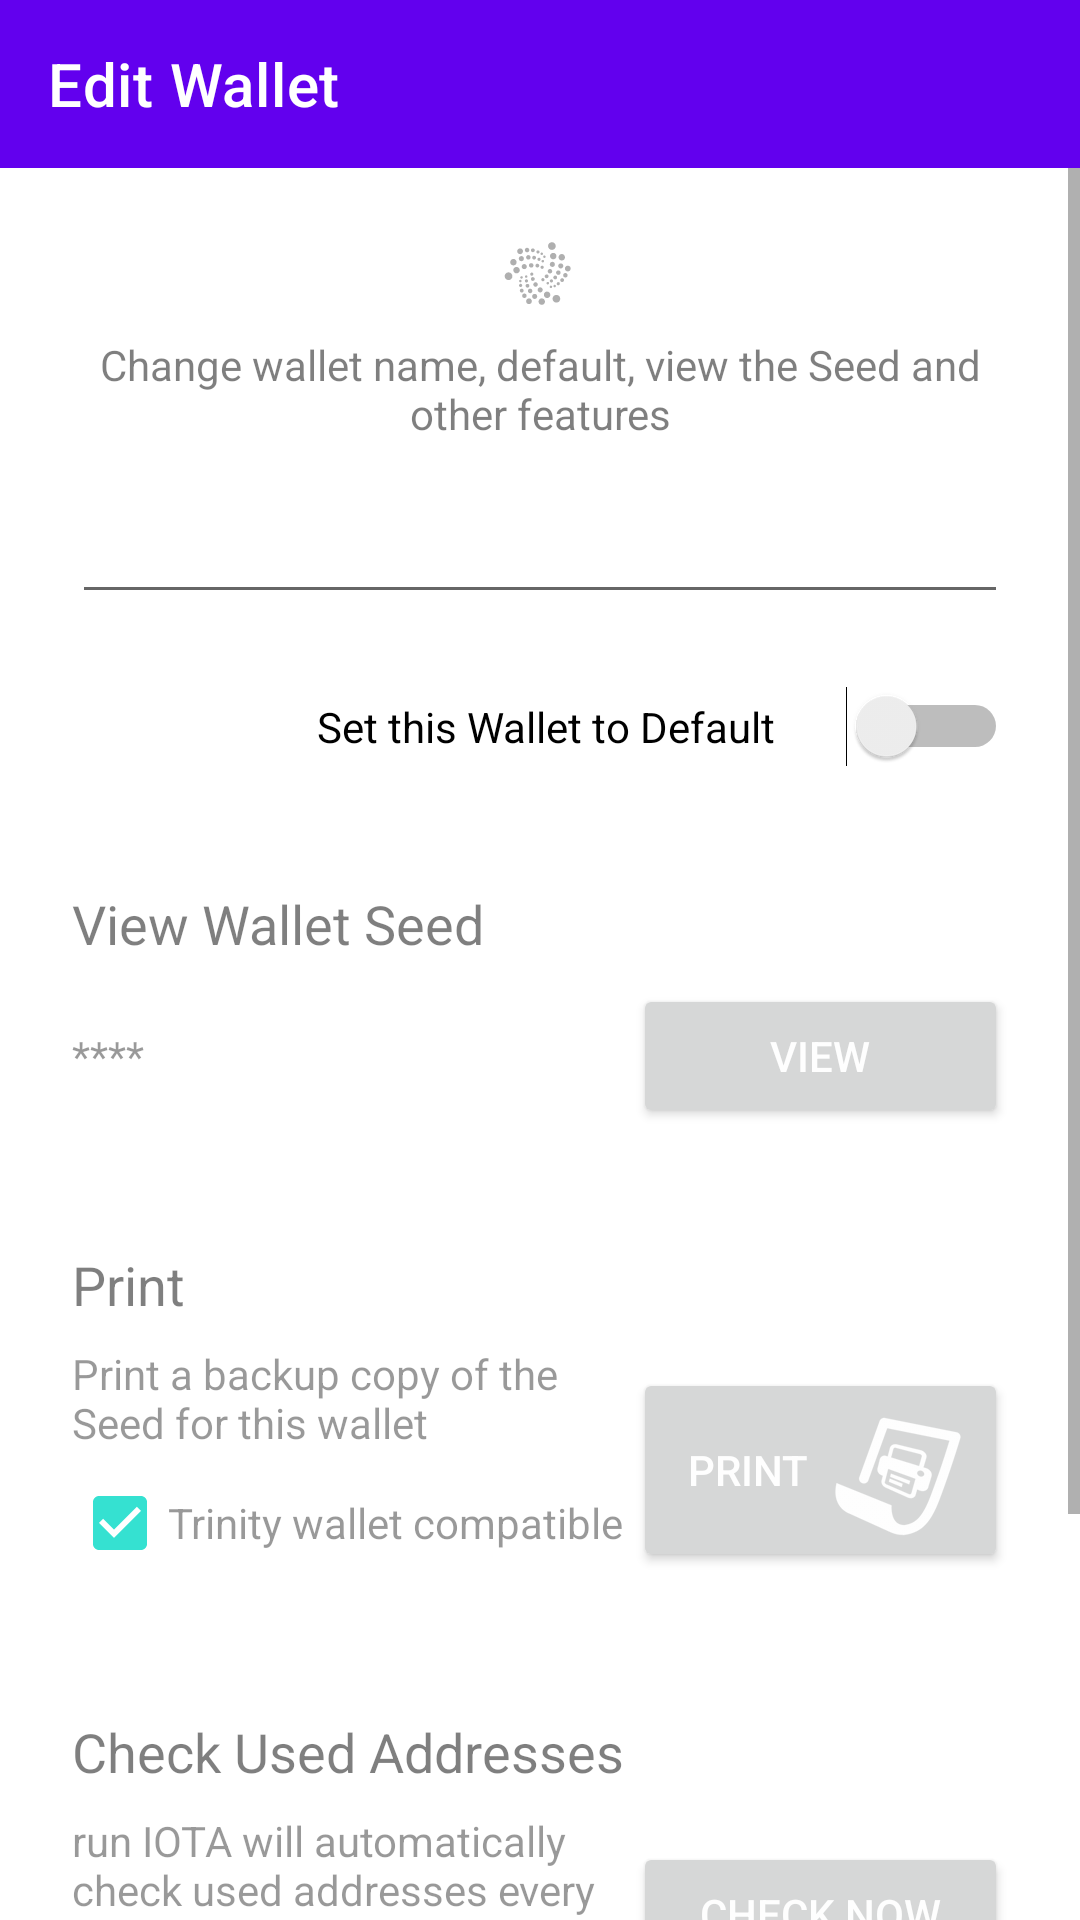

Produce the Android XML layout that renders to this screen, including the resource entries it uses.
<!-- AndroidManifest.xml: fallback theme Theme.MaterialComponents.DayNight.NoActionBar -->
<!-- res/layout/fragment_choose_edit.xml -->
<?xml version="1.0" encoding="utf-8"?>
<LinearLayout xmlns:android="http://schemas.android.com/apk/res/android"
    xmlns:app="http://schemas.android.com/apk/res-auto"
    android:layout_width="match_parent"
    android:layout_height="match_parent"
    android:orientation="vertical"
    >
    <android.support.design.widget.AppBarLayout
        android:layout_width="match_parent"
        android:id="@+id/address_toolbar_layout"
        android:layout_height="?attr/actionBarSize"
        android:theme="@style/AppTheme.AppBarOverlay"
        >
        <android.support.v7.widget.Toolbar
            android:id="@+id/address_toolbar"
            android:layout_width="match_parent"
            android:layout_height="?attr/actionBarSize"
            android:background="?attr/colorPrimary"
            app:popupTheme="@style/AppTheme.PopupOverlay"
            app:title="@string/title_edit_wallet" />
    </android.support.design.widget.AppBarLayout>
    <ScrollView
        android:layout_width="match_parent"
        android:layout_height="wrap_content"
        android:layout_weight="1">
        <LinearLayout
            android:id="@+id/address_security_change"
            android:layout_width="match_parent"
            android:layout_height="wrap_content"
            android:orientation="vertical"
            android:gravity="center_vertical|center_horizontal"
            android:padding="@dimen/baseline"
            >
            <TextView
                android:drawableTop="@drawable/logo_primary"
                android:drawableTint="@color/blackAlpha50"
                android:drawablePadding="@dimen/baseline_card"
                android:text="@string/title_edit_summary"
                android:gravity="center"
                android:paddingBottom="@dimen/baseline_card"
                android:textAppearance="@style/Base.TextAppearance.AppCompat.Small"
                android:textColor="@color/blackAlpha50"

                android:layout_width="match_parent"
                android:layout_height="wrap_content" />
            <EditText
                android:id="@+id/edit_wallet_name"
                android:layout_width="match_parent"
                android:layout_height="wrap_content"
                android:layout_gravity="center_horizontal"
                android:gravity="center"
                android:scaleType="fitCenter"
                android:textStyle="bold"
                android:textAppearance="@style/Base.TextAppearance.AppCompat.Headline"
                android:textColor="@color/blackAlpha50" />
            <Switch
                android:id="@+id/edit_wallet_default"
                android:text="@string/title_edit_default"
                android:layout_width="match_parent"
                android:layout_height="wrap_content"
                android:gravity="center_vertical|end"
                android:switchPadding="@dimen/baseline"
                android:layout_marginTop="@dimen/baseline"
                android:scaleType="fitCenter"
                android:textAppearance="@style/Base.TextAppearance.AppCompat.Small"
                />
            <TextView
                android:layout_width="match_parent"
                android:layout_height="wrap_content"
                android:layout_gravity="start"
                android:paddingTop="40dp"
                android:text="@string/seed_view"
                android:textAppearance="@style/Base.TextAppearance.AppCompat.Medium"
                android:textColor="@color/blackAlpha50" />
            <LinearLayout
                android:layout_width="match_parent"
                android:layout_height="wrap_content"
                android:orientation="horizontal"
                android:paddingTop="@dimen/baseline_card">
                <TextView
                    android:id="@+id/edit_wallet_seed"
                    android:text="****"
                    android:layout_width="0dp"
                    android:layout_weight="3"
                    android:layout_height="wrap_content"
                    android:gravity="start|center_vertical"

                    android:alpha="0.8"
                    android:textAppearance="@style/Base.TextAppearance.AppCompat.Small"
                    android:textColor="@color/blackAlpha50" />
                <Button
                    android:id="@+id/edit_wallet_view"
                    android:layout_width="0dp"
                    android:layout_weight="2"
                    android:textColor="@color/white"
                    android:layout_height="wrap_content"
                    android:gravity="center"
                    android:text="@string/view"
                    />
            </LinearLayout>
            <TextView
                android:layout_width="match_parent"
                android:layout_height="wrap_content"
                android:layout_gravity="start"
                android:paddingTop="40dp"
                android:text="@string/print"
                android:textAppearance="@style/Base.TextAppearance.AppCompat.Medium"
                android:textColor="@color/blackAlpha50" />
            <LinearLayout
                android:layout_width="match_parent"
                android:layout_height="wrap_content"
                android:orientation="horizontal"
                android:gravity="center_vertical"
                android:paddingTop="@dimen/baseline_card">
                <LinearLayout
                    android:layout_width="0dp"
                    android:layout_weight="3"
                    android:layout_height="wrap_content"
                    android:orientation="vertical">
                    <TextView
                        android:text="@string/print_text"
                        android:layout_width="match_parent"
                        android:layout_height="wrap_content"
                        android:gravity="start|center_vertical"
                        android:alpha="0.8"
                        android:textAppearance="@style/Base.TextAppearance.AppCompat.Small"
                        android:textColor="@color/blackAlpha50" />
                    <CheckBox
                        android:id="@+id/print_trinity_comp"
                        android:checked="true"
                        android:text="@string/print_trinity"
                        android:layout_width="match_parent"
                        android:layout_height="wrap_content"
                        android:alpha="0.8"
                        android:textAppearance="@style/Base.TextAppearance.AppCompat.Small"
                        android:textColor="@color/blackAlpha50"
                        />
                </LinearLayout>
                <Button
                    android:drawableRight="@drawable/print"
                    android:drawableTint="@color/white"
                    android:id="@+id/print_seed"
                    android:layout_width="0dp"
                    android:layout_weight="2"
                    android:textColor="@color/white"
                    android:layout_height="wrap_content"
                    android:gravity="center"
                    android:text="@string/print"
                    />
            </LinearLayout>
            <TextView
                android:layout_width="match_parent"
                android:layout_height="wrap_content"
                android:layout_gravity="start"
                android:paddingTop="40dp"
                android:text="@string/edit_wallet_check"
                android:textAppearance="@style/Base.TextAppearance.AppCompat.Medium"
                android:textColor="@color/blackAlpha50" />
            <LinearLayout
                android:layout_width="match_parent"
                android:layout_height="wrap_content"
                android:orientation="horizontal"
                android:gravity="center_vertical"
                android:paddingTop="@dimen/baseline_card">
                <TextView
                    android:text="@string/edit_wallet_check_text"
                    android:layout_width="0dp"
                    android:layout_weight="3"
                    android:layout_height="wrap_content"
                    android:gravity="start|center_vertical"

                    android:alpha="0.8"
                    android:textAppearance="@style/Base.TextAppearance.AppCompat.Small"
                    android:textColor="@color/blackAlpha50" />
                <Button
                    android:id="@+id/edit_wallet_check"
                    android:layout_width="0dp"
                    android:layout_weight="2"
                    android:textColor="@color/white"
                    android:layout_height="wrap_content"
                    android:gravity="center"
                    android:text="@string/edit_wallet_check_now"
                    />
            </LinearLayout>
            <TextView
                android:layout_width="match_parent"
                android:layout_height="wrap_content"
                android:layout_gravity="start"
                android:paddingTop="40dp"
                android:text="@string/title_reload_seed"
                android:textAppearance="@style/Base.TextAppearance.AppCompat.Medium"
                android:textColor="@color/blackAlpha50" />
            <LinearLayout
                android:layout_width="match_parent"
                android:layout_height="wrap_content"
                android:orientation="horizontal"
                android:gravity="center_vertical"
                android:paddingTop="@dimen/baseline_card">
                <TextView
                    android:text="@string/edit_wallet_reload_text"
                    android:layout_width="0dp"
                    android:layout_weight="3"
                    android:layout_height="wrap_content"
                    android:gravity="start|center_vertical"

                    android:alpha="0.8"
                    android:textAppearance="@style/Base.TextAppearance.AppCompat.Small"
                    android:textColor="@color/blackAlpha50" />
                <Button
                    android:id="@+id/edit_wallet_reload"
                    android:layout_width="0dp"
                    android:layout_weight="2"
                    android:textColor="@color/white"
                    android:layout_height="wrap_content"
                    android:gravity="center"
                    android:text="@string/edit_wallet_reload_btn"
                    />
            </LinearLayout>

        </LinearLayout>
    </ScrollView>
</LinearLayout>
<!-- resources referenced by this layout -->
<resources>
  <color name="blackAlpha50">#80000000</color>
  <color name="white">#FEFEFE</color>
  <dimen name="baseline">24dp</dimen>
  <dimen name="baseline_card">8dp</dimen>
  <!-- drawable logo_primary: vector/xml drawable (drawable, 8167 chars, omitted) -->
  <!-- drawable print: png bitmap (drawable-hdpi, 2944 bytes) -->
  <string name="edit_wallet_check">Check Used Addresses</string>
  <string name="edit_wallet_check_now">Check now</string>
  <string name="edit_wallet_check_text">run IOTA will automatically check used addresses every 24 hours, or click to check this Seed now</string>
  <string name="edit_wallet_reload_btn">Reload</string>
  <string name="edit_wallet_reload_text">Wipe history, and perform a first load again on this Seed</string>
  <string name="print">Print</string>
  <string name="print_text">Print a backup copy of the Seed for this wallet</string>
  <string name="print_trinity">Trinity wallet compatible</string>
  <string name="seed_view">View Wallet Seed</string>
  <string name="title_edit_default">Set this Wallet to Default</string>
  <string name="title_edit_summary">Change wallet name, default, view the Seed and other features</string>
  <string name="title_edit_wallet">Edit Wallet</string>
  <string name="title_reload_seed">Reload Seed</string>
  <string name="view">View</string>
  <style name="AppTheme.AppBarOverlay" parent="ThemeOverlay.AppCompat.Dark.ActionBar" />
  <style name="AppTheme.PopupOverlay" parent="ThemeOverlay.AppCompat.Light" />
</resources>
